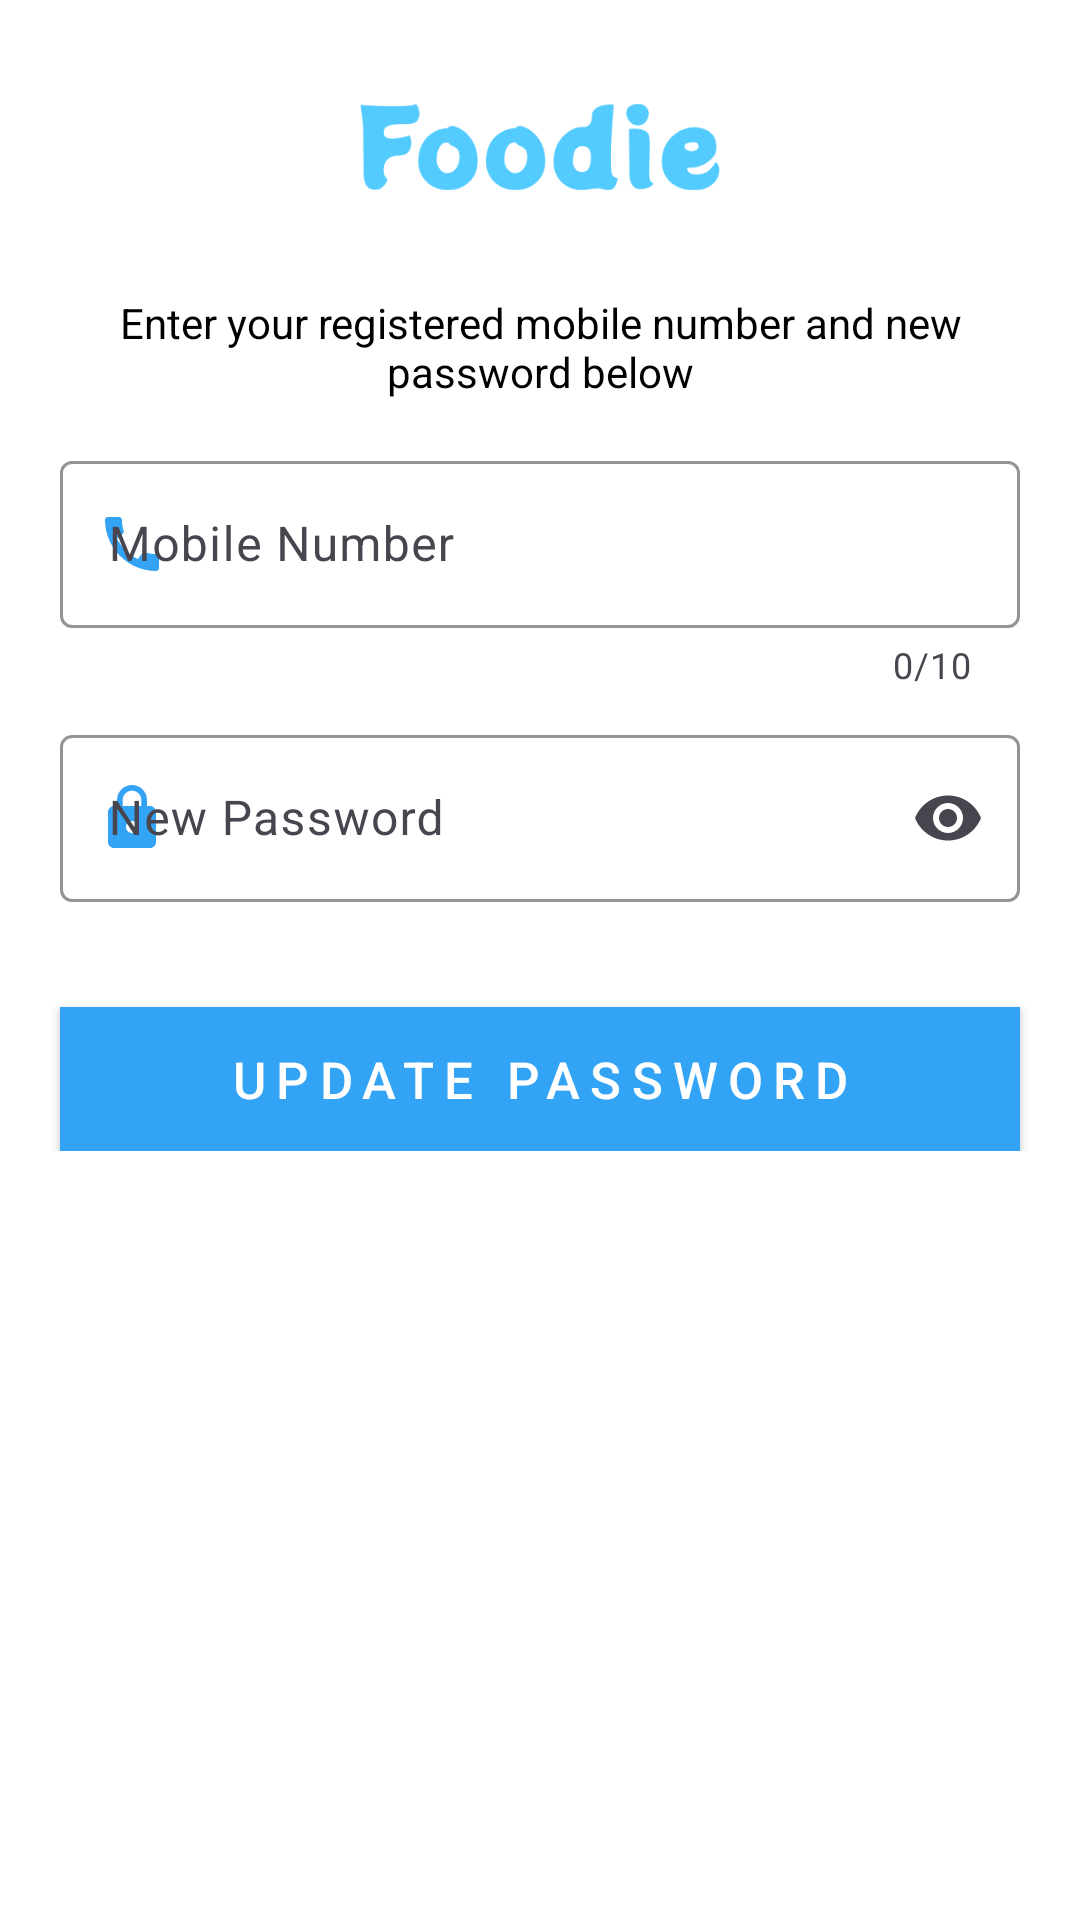

Here is an Android app screen rendered from its layout file. Give the layout XML and the strings, colors and styles it references.
<!-- AndroidManifest.xml: application theme Theme.Assignment_No_Three -->
<!-- res/layout/activity_forgot_password.xml -->
<?xml version="1.0" encoding="utf-8"?>
<LinearLayout xmlns:android="http://schemas.android.com/apk/res/android"
    xmlns:app="http://schemas.android.com/apk/res-auto"
    xmlns:tools="http://schemas.android.com/tools"
    android:layout_width="match_parent"
    android:layout_height="match_parent"
    android:background="#ffffff"
    android:orientation="vertical"
    tools:context=".Forgot_Password">

    <LinearLayout
        android:layout_width="match_parent"
        android:layout_height="wrap_content"
        android:orientation="vertical"
        app:layout_constraintEnd_toEndOf="parent"
        app:layout_constraintStart_toStartOf="parent"
        app:layout_constraintTop_toTopOf="parent">

        <ImageView
            android:layout_width="120dp"
            android:layout_gravity="center"
            android:layout_height="wrap_content"
            android:src="@drawable/foodie" />

        <TextView
            android:layout_width="match_parent"
            android:layout_height="wrap_content"
            android:textColor="#000000"
            android:text="@string/enter_your_registered_mobile_number_and_email_below"
            android:layout_marginStart="20dp"
            android:layout_marginEnd="20dp"
            android:gravity="center"/>


        <com.google.android.material.textfield.TextInputLayout
            android:id="@+id/textInputLayout"
            style="@style/ThemeOverlay.Material3.AutoCompleteTextView.OutlinedBox"
            android:layout_width="match_parent"
            android:layout_height="wrap_content"
            android:layout_marginStart="20dp"
            android:layout_marginTop="15dp"
            android:layout_marginEnd="20dp"
            android:hint="@string/mobile_number"
            app:boxStrokeColor="#33A4F5"
            app:counterEnabled="true"
            app:counterMaxLength="10"
            app:endIconMode="clear_text"
            app:hintTextColor="#33A4F5"
            app:startIconDrawable="@drawable/baseline_call_24"
            app:startIconTint="#33A4F5">

            <com.google.android.material.textfield.TextInputEditText
                android:id="@+id/textInputEditText"
                android:layout_width="match_parent"
                android:textColor="#000000"
                android:layout_height="match_parent"
                android:inputType="number"
                android:maxLength="10" />
        </com.google.android.material.textfield.TextInputLayout>

        <com.google.android.material.textfield.TextInputLayout
            android:id="@+id/textInputLayout1"
            style="@style/ThemeOverlay.Material3.AutoCompleteTextView.OutlinedBox"
            android:layout_width="match_parent"
            android:layout_height="wrap_content"
            android:layout_marginStart="20dp"
            android:layout_marginTop="10dp"
            android:layout_marginEnd="20dp"
            android:hint="@string/new_password"
            app:boxStrokeColor="#33A4F5"
            app:endIconMode="password_toggle"
            app:hintTextColor="#33A4F5"
            app:startIconDrawable="@drawable/baseline_lock_24"
            app:startIconTint="#33A4F5">

            <com.google.android.material.textfield.TextInputEditText
                android:id="@+id/textInputEditText1"
                android:layout_width="match_parent"
                android:textColor="#000000"
                android:layout_height="match_parent"
                android:inputType="textPassword" />
        </com.google.android.material.textfield.TextInputLayout>

        <androidx.appcompat.widget.AppCompatButton
            android:id="@+id/next"
            android:layout_width="match_parent"
            android:layout_height="wrap_content"
            android:layout_marginStart="20dp"
            android:layout_marginTop="35dp"
            android:layout_marginEnd="20dp"
            android:letterSpacing="0.2"
            android:background="#33A4F5"
            android:text="@string/reset_password"
            android:textColor="@color/white"
            android:textSize="17sp" />

    </LinearLayout>

</LinearLayout>
<!-- resources referenced by this layout -->
<resources>
  <!-- drawable baseline_call_24 (drawable) -->
  <vector android:height="24dp" android:tint="#33A4F5"
      android:viewportHeight="24" android:viewportWidth="24"
      android:width="24dp" xmlns:android="http://schemas.android.com/apk/res/android">
      <path android:fillColor="@android:color/white" android:pathData="M20.01,15.38c-1.23,0 -2.42,-0.2 -3.53,-0.56 -0.35,-0.12 -0.74,-0.03 -1.01,0.24l-1.57,1.97c-2.83,-1.35 -5.48,-3.9 -6.89,-6.83l1.95,-1.66c0.27,-0.28 0.35,-0.67 0.24,-1.02 -0.37,-1.11 -0.56,-2.3 -0.56,-3.53 0,-0.54 -0.45,-0.99 -0.99,-0.99H4.19C3.65,3 3,3.24 3,3.99 3,13.28 10.73,21 20.01,21c0.71,0 0.99,-0.63 0.99,-1.18v-3.45c0,-0.54 -0.45,-0.99 -0.99,-0.99z"/>
  </vector>
  <!-- drawable baseline_lock_24 (drawable) -->
  <vector android:height="24dp" android:tint="#33A4F5"
      android:viewportHeight="24" android:viewportWidth="24"
      android:width="24dp" xmlns:android="http://schemas.android.com/apk/res/android">
      <path android:fillColor="@android:color/white" android:pathData="M18,8h-1L17,6c0,-2.76 -2.24,-5 -5,-5S7,3.24 7,6v2L6,8c-1.1,0 -2,0.9 -2,2v10c0,1.1 0.9,2 2,2h12c1.1,0 2,-0.9 2,-2L20,10c0,-1.1 -0.9,-2 -2,-2zM12,17c-1.1,0 -2,-0.9 -2,-2s0.9,-2 2,-2 2,0.9 2,2 -0.9,2 -2,2zM15.1,8L8.9,8L8.9,6c0,-1.71 1.39,-3.1 3.1,-3.1 1.71,0 3.1,1.39 3.1,3.1v2z"/>
  </vector>
  <!-- drawable foodie: png bitmap (drawable, 7297 bytes) -->
  <string name="enter_your_registered_mobile_number_and_email_below">Enter your registered mobile number and new password below</string>
  <string name="mobile_number">Mobile Number</string>
  <string name="new_password">New Password</string>
  <string name="reset_password">Update Password</string>
  <style name="Theme.Assignment_No_Three" parent="Base.Theme.Assignment_No_Three" />
  <style name="Base.Theme.Assignment_No_Three" parent="Theme.Material3.DayNight.NoActionBar">
          
          
      </style>
  <!-- not gathered from this repository: default colours our renderer supplied (Android Studio template values) -->
  <color name="white">#FFFFFFFF</color>
</resources>
